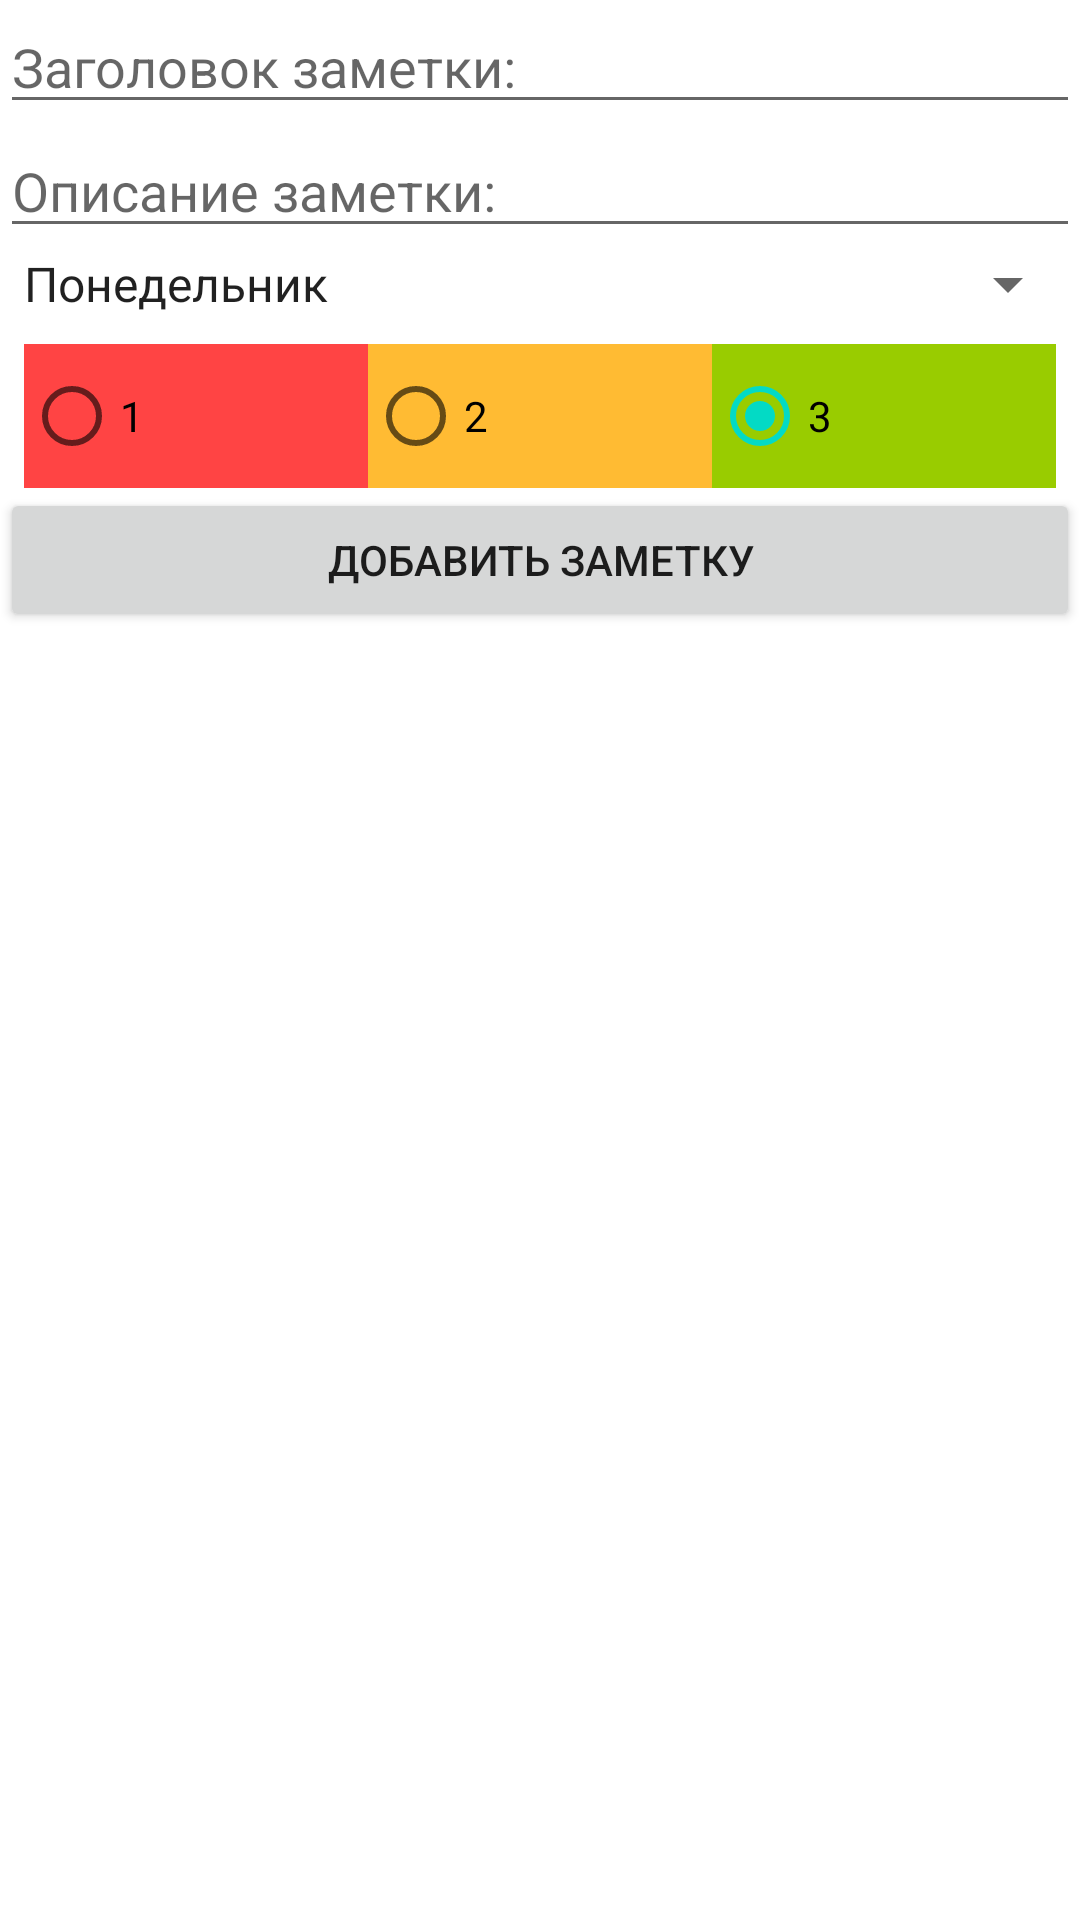

The Android layout XML behind this screen, and the referenced resources:
<!-- AndroidManifest.xml: application theme Theme.NotesJ -->
<!-- res/layout/activity_add_note.xml -->
<?xml version="1.0" encoding="utf-8"?>
<androidx.constraintlayout.widget.ConstraintLayout xmlns:android="http://schemas.android.com/apk/res/android"
    xmlns:app="http://schemas.android.com/apk/res-auto"
    xmlns:tools="http://schemas.android.com/tools"
    android:layout_width="match_parent"
    android:layout_height="match_parent"
    tools:context="com.example.notesj.AddNoteActivity">

    <EditText
        android:id="@+id/editTextTitle"
        android:layout_width="match_parent"
        android:layout_height="wrap_content"
        android:hint="@string/hint_title"
        app:layout_constraintTop_toTopOf="parent"
        app:layout_constraintStart_toStartOf="parent"
        app:layout_constraintEnd_toEndOf="parent"/>
    <EditText
        android:id="@+id/editTextDescription"
        android:layout_width="match_parent"
        android:layout_height="wrap_content"
        android:hint="@string/hint_description"
        android:inputType="textMultiLine"
        app:layout_constraintTop_toBottomOf="@id/editTextTitle"
        app:layout_constraintStart_toStartOf="parent"
        app:layout_constraintEnd_toEndOf="parent"/>
    <Spinner
        android:id="@+id/spinnerDayOfWeek"
        android:layout_width="match_parent"
        android:layout_height="wrap_content"
        app:layout_constraintTop_toBottomOf="@id/editTextDescription"
        app:layout_constraintStart_toStartOf="parent"
        app:layout_constraintEnd_toEndOf="parent"
        android:entries="@array/days_of_week"/>

    <RadioGroup
        android:id="@+id/radioGroupPriority"
        android:layout_width="match_parent"
        android:layout_height="wrap_content"
        android:orientation="horizontal"
        android:layout_margin="8dp"
        app:layout_constraintEnd_toEndOf="parent"
        app:layout_constraintStart_toStartOf="parent"
        app:layout_constraintTop_toBottomOf="@id/spinnerDayOfWeek">

        <RadioButton
            android:id="@+id/radioButton1"
            android:layout_width="wrap_content"
            android:layout_height="wrap_content"
            android:background="@android:color/holo_red_light"
            android:text="@string/priority_1"
            android:layout_weight="1"/>

        <RadioButton
            android:id="@+id/radioButton2"
            android:layout_width="wrap_content"
            android:layout_height="wrap_content"
            android:background="@android:color/holo_orange_light"
            android:text="@string/priority_2"
            android:layout_weight="1"/>

        <RadioButton
            android:id="@+id/radioButton3"
            android:layout_width="wrap_content"
            android:layout_height="wrap_content"
            android:background="@android:color/holo_green_light"
            android:text="@string/priority_3"
            android:layout_weight="1"
            android:checked="true"/>

    </RadioGroup>

    <Button
        android:id="@+id/buttonAddNote"
        android:layout_width="0dp"
        android:layout_height="wrap_content"
        android:text="@string/button_save_note"
        app:layout_constraintTop_toBottomOf="@id/radioGroupPriority"
        app:layout_constraintEnd_toEndOf="parent"
        app:layout_constraintStart_toStartOf="parent"
        android:onClick="onClickSaveNote"/>


</androidx.constraintlayout.widget.ConstraintLayout>
<!-- resources referenced by this layout -->
<resources>
  <string-array name="days_of_week">
          <item>Понедельник</item>
          <item>Вторник</item>
          <item>Среда</item>
          <item>Четверг</item>
          <item>Пятница</item>
          <item>Суббота</item>
          <item>Воскресенье</item>
      </string-array>
  <string name="button_save_note">Добавить заметку</string>
  <string name="hint_description">Описание заметки:</string>
  <string name="hint_title">Заголовок заметки:</string>
  <string name="priority_1">1</string>
  <string name="priority_2">2</string>
  <string name="priority_3">3</string>
  <style name="Theme.NotesJ" parent="Theme.MaterialComponents.DayNight.DarkActionBar">
          
          <item name="colorPrimary">@color/purple_500</item>
          <item name="colorPrimaryVariant">@color/purple_700</item>
          <item name="colorOnPrimary">@color/white</item>
          
          <item name="colorSecondary">@color/teal_200</item>
          <item name="colorSecondaryVariant">@color/teal_700</item>
          <item name="colorOnSecondary">@color/black</item>
          
          <item name="android:statusBarColor" tools:targetApi="l">?attr/colorPrimaryVariant</item>
          
      </style>
  <!-- not gathered from this repository: default colours our renderer supplied (Android Studio template values) -->
  <color name="purple_500">#FF6200EE</color>
  <color name="purple_700">#FF3700B3</color>
  <color name="teal_200">#FF03DAC5</color>
  <color name="teal_700">#FF018786</color>
  <color name="black">#FF000000</color>
  <color name="white">#FFFFFFFF</color>
</resources>
